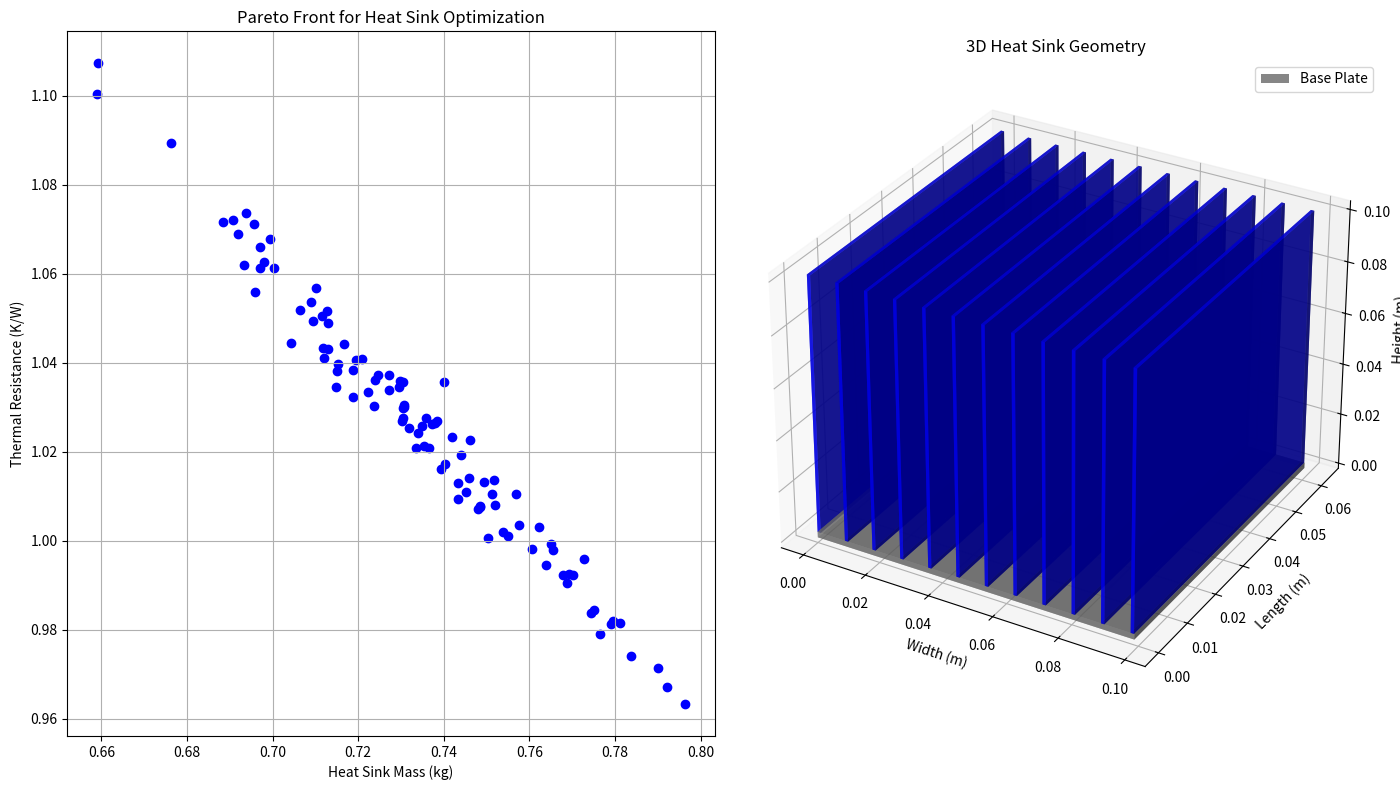

Write the Python code that produced this figure.
import numpy as np
from scipy.optimize import differential_evolution
import matplotlib.pyplot as plt
from mpl_toolkits.mplot3d import Axes3D

# Constants for air and material properties
RHO_AIR = 1.095  # Density of air (kg/m^3)
BETA = 1 / 300  # Thermal expansion coefficient for air (approximation at 300 K) (1/K)
G = 9.81  # Acceleration due to gravity (m/s^2)
C_P_AIR = 1007  # Specific heat capacity of air (J/kg·K)
MU_AIR = 1.95e-5  # Absolute viscosity of air (kg/s·m)
K_F_AIR = 0.0274  # Thermal conductivity of air (W/m·K)
K_ALUMINUM = 196  # Thermal conductivity of aluminum (W/m·K)
RHO_ALUMINUM = 2700  # Density of aluminum (kg/m^3)
K_COPPER = 380  # Thermal conductivity of copper (W/m·K)
RHO_COPPER = 8960*0.97  # Density of copper (kg/m^3)

# Step 1: Calculate Elenbaas number
def elenbaas_number(fin_spacing, fin_length, delta_temp):
    return (RHO_AIR ** 2 * BETA * G * C_P_AIR * fin_spacing ** 4 * delta_temp) / (MU_AIR * K_F_AIR * fin_length)

# Step 2: Calculate heat transfer coefficient using the updated formula
def heat_transfer_coefficient(elenbaas, fin_spacing, k_f=K_F_AIR):
    return (k_f / fin_spacing) * ((576 / elenbaas ** 2) + (2.873 / np.sqrt(elenbaas))) ** (-1 / 2)

# Step 3: Calculate fin efficiency (η)
def fin_efficiency(h, fin_height, fin_thickness, k=K_COPPER):
    m = np.sqrt(2 * h / (k * fin_thickness))
    return np.tanh(m * fin_height) / (m * fin_height)

# Step 4: Calculate the total surface area based on the geometry definition from the image
def total_surface_area(W, L, H, t, b, eta):
    n = int((W - t) / (t + b)) + 1  # Number of fins
    base_area = W * L - n * L * t  # Base area adjusted for fins
    fin_area = 2 * H * L  # Fin area considering both sides of each fin
    return base_area + n * fin_area * eta

# Step 5: Calculate thermal resistance (Rha)
def thermal_resistance(L, W, H, t, b, t_bp, delta_temp):
    # Step 1: Calculate Elenbaas number
    el = elenbaas_number(b, L, delta_temp)

    # Step 2: Calculate heat transfer coefficient
    h = heat_transfer_coefficient(el, b, k_f=K_F_AIR)

    # Step 3: Calculate fin efficiency
    eta = fin_efficiency(h, H, t, k=K_COPPER)

    # Step 4: Calculate total surface area
    total_area = total_surface_area(W, L, H, t, b, eta)

    # Step 5: Calculate thermal resistance
    return 1 / (h * total_area)

# Step 6: Calculate heat sink mass (m_h)
def heat_sink_mass(W, L, H, t, t_bp, b, rho=RHO_COPPER):
    n = int((W - t) / (t + b)) + 1  # Number of fins
    return rho * (W * L * t_bp + n * L * H * t)

# Define the fitness function for optimization
def fitness(params):
    L, W, H, t, b, t_bp = params
    Rha = thermal_resistance(L, W, H, t, b, t_bp, delta_temp=40)
    mh = heat_sink_mass(W, L, H, t, t_bp, b)
    # Normalize Rha and mh by dividing by their respective maximum values to scale them
    Rha_norm = Rha # Assume a reasonable maximum value for normalization
    mh_norm = mh    # Assume a reasonable maximum value for normalization
    # 50% weight on minimizing mass and 50% on minimizing thermal resistance
    return 0.5 * Rha_norm + 0.5 * mh_norm

# Define bounds for each parameter based on Table 7.1
bounds = [
    (0.05, 0.1),    # Length (L) in meters
    (0.05, 0.1),    # Width (W) in meters
    (0.02, 0.1),    # Height of fins (H) in meters
    (0.001, 0.005), # Thickness of fins (t) in meters
    (0.002, 0.01),  # Spacing between fins (b) in meters
    (0.002, 0.01)   # Base plate thickness (t_bp) in meters
]

# Run the differential evolution optimization
results = []
for _ in range(100):  # Running multiple times to create a Pareto front
    result = differential_evolution(fitness, bounds, strategy='best1bin', maxiter=1000, popsize=15)
    Rha = thermal_resistance(*result.x, delta_temp=40)
    mh = heat_sink_mass(result.x[1], result.x[0], result.x[2], result.x[3], result.x[5], result.x[4])
    results.append((Rha, mh))

# Extract results for Pareto front
Rha_values, mh_values = zip(*results)

# Create a combined figure for Pareto front and 3D heat sink geometry
fig = plt.figure(figsize=(14, 8))

# Plot Pareto front
ax1 = fig.add_subplot(121)
ax1.scatter(mh_values, Rha_values, c='b', marker='o')
ax1.set_xlabel('Heat Sink Mass (kg)')
ax1.set_ylabel('Thermal Resistance (K/W)')
ax1.set_title('Pareto Front for Heat Sink Optimization')
ax1.grid(True)

# Extract optimal parameters and calculate final values
optimal_params = result.x
optimal_L, optimal_W, optimal_H, optimal_t, optimal_b, optimal_t_bp = optimal_params
optimal_Rha = thermal_resistance(optimal_L, optimal_W, optimal_H, optimal_t, optimal_b, optimal_t_bp, delta_temp=40)
optimal_mh = heat_sink_mass(optimal_W, optimal_L, optimal_H, optimal_t, optimal_t_bp, optimal_b)

print("Optimal Heat Sink Parameters:")
print(f"Length (L): {optimal_L:.4f} m")
print(f"Width (W): {optimal_W:.4f} m")
print(f"Height of fins (H): {optimal_H:.4f} m")
print(f"Thickness of fins (t): {optimal_t:.4f} m")
print(f"Spacing between fins (b): {optimal_b:.4f} m")
print(f"Base plate thickness (t_bp): {optimal_t_bp:.4f} m")
print(f"Optimal Thermal Resistance (Rha): {optimal_Rha:.4f} K/W")
print(f"Optimal Heat Sink Mass (m_h): {optimal_mh:.4f} kg")

# Plot the heat sink shape in 3D based on optimal parameters
ax2 = fig.add_subplot(122, projection='3d')
n = int((optimal_W - optimal_t) / (optimal_t + optimal_b)) + 1  # Number of fins
fin_positions = [i * (optimal_t + optimal_b) for i in range(n)]

# Plot base plate
ax2.bar3d(0, 0, 0, optimal_W, optimal_L, optimal_t_bp, color='gray', alpha=0.6, label='Base Plate')

# Plot fins
for pos in fin_positions:
    ax2.bar3d(pos, 0, optimal_t_bp, optimal_t, optimal_L, optimal_H, color='blue', alpha=0.7)

ax2.set_xlabel('Width (m)')
ax2.set_ylabel('Length (m)')
ax2.set_zlabel('Height (m)')
ax2.set_title('3D Heat Sink Geometry')
plt.legend()

plt.tight_layout()
plt.show()
